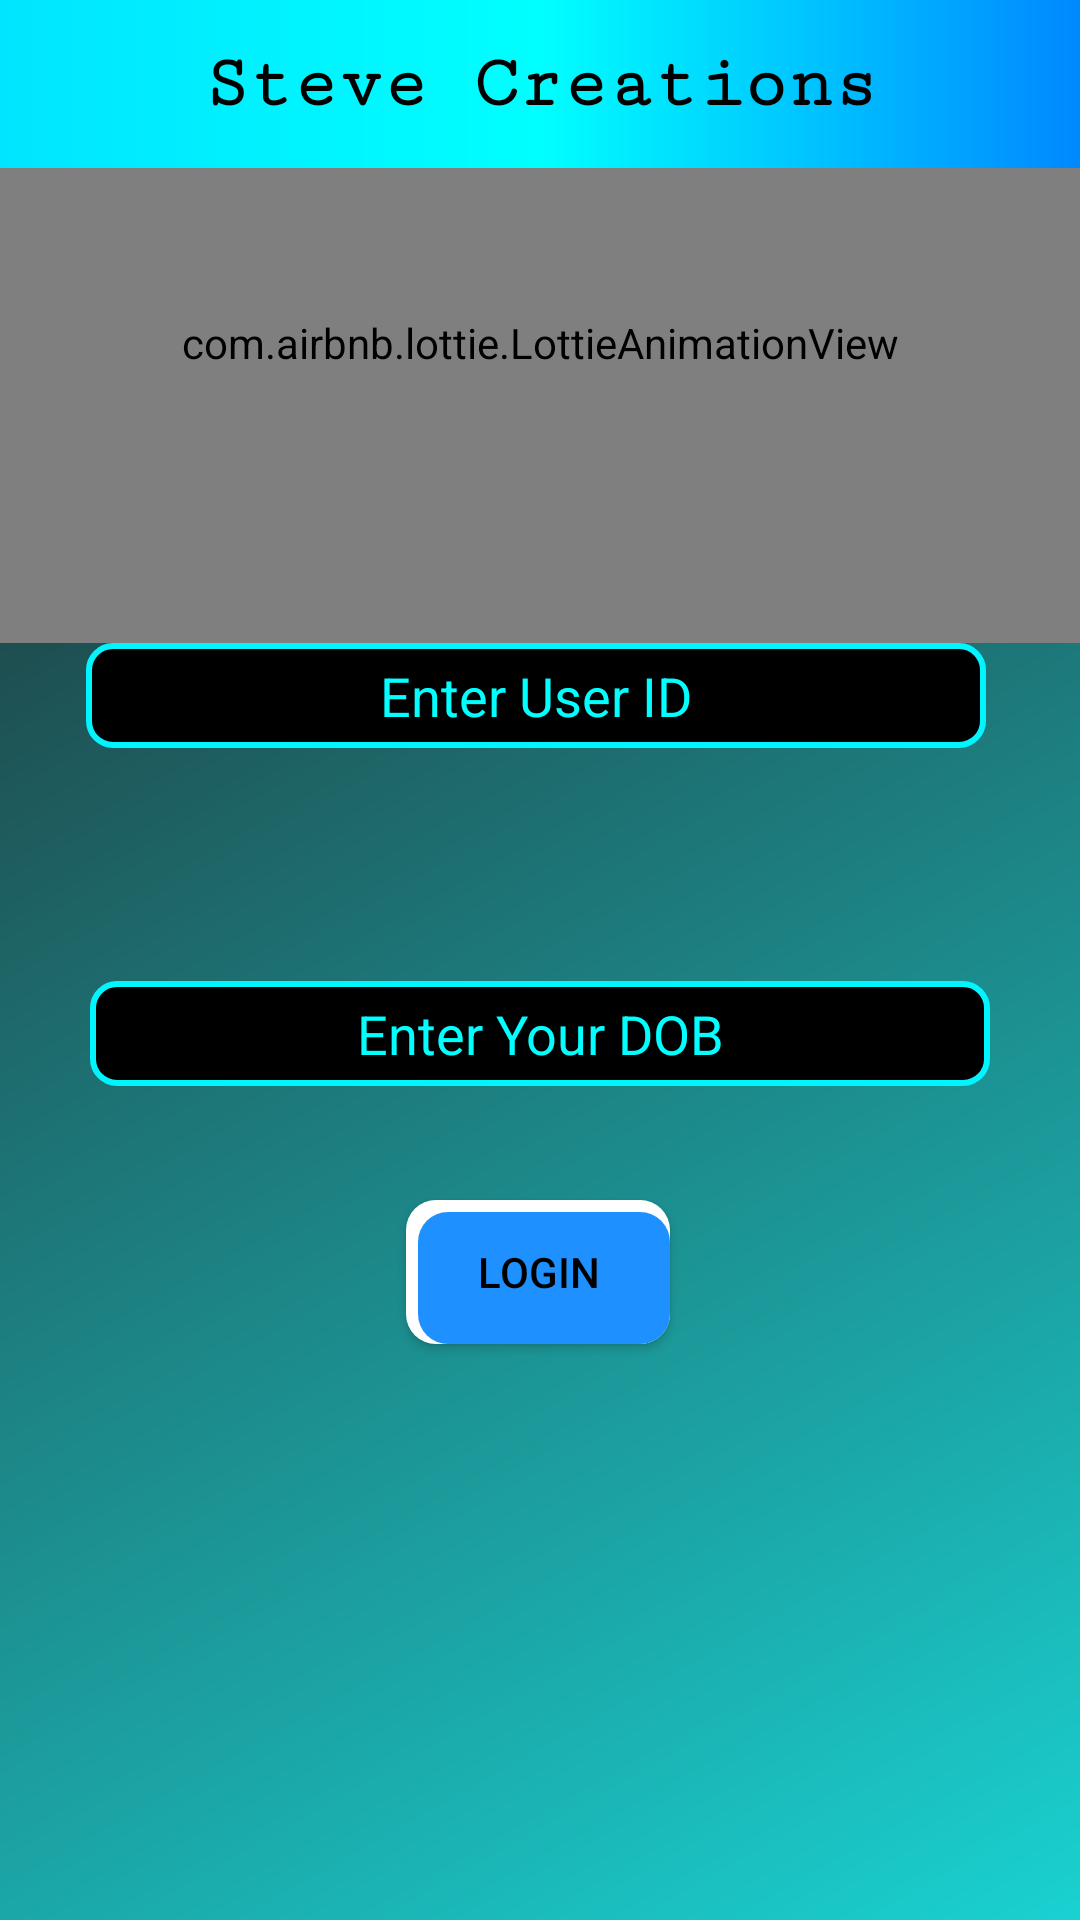

Write the Android layout XML for this screen, with the resource values it uses.
<!-- AndroidManifest.xml: application theme Theme.TranslateAnyWhere -->
<!-- res/layout/activity_login.xml -->
<?xml version="1.0" encoding="utf-8"?>
<androidx.constraintlayout.widget.ConstraintLayout xmlns:android="http://schemas.android.com/apk/res/android"
    xmlns:app="http://schemas.android.com/apk/res-auto"
    xmlns:tools="http://schemas.android.com/tools"
    android:id="@+id/main"
    android:layout_width="match_parent"
    android:layout_height="match_parent"
    tools:context=".Login"
    android:background="@drawable/fadesbg">

    <androidx.appcompat.widget.Toolbar
        android:id="@+id/my_toolbar"
        android:layout_width="match_parent"
        android:layout_height="wrap_content"
        android:background="@drawable/heading"
        android:elevation="4dp"
        android:popupTheme="@style/ThemeOverlay.AppCompat.Light"
        android:theme="@style/ThemeOverlay.AppCompat.Dark.ActionBar"
        app:layout_constraintTop_toTopOf="parent">

        <TextView
            android:layout_width="wrap_content"
            android:layout_height="wrap_content"
            android:layout_gravity="center"
            android:fontFamily="serif-monospace"
            android:text="Steve Creations"
            android:textColor="@color/black"
            android:textSize="25sp"
            android:textStyle="bold" />
    </androidx.appcompat.widget.Toolbar>


    <com.airbnb.lottie.LottieAnimationView
        android:id="@+id/ProfileAnimations"
        android:layout_width="match_parent"
        android:layout_height="200dp"
        app:layout_constraintBottom_toTopOf="@+id/ID"
        app:layout_constraintTop_toBottomOf="@+id/my_toolbar"
        app:layout_constraintVertical_bias="1.0"
        app:lottie_autoPlay="true"
        app:lottie_enableMergePathsForKitKatAndAbove="true"
        app:lottie_loop="true"
        app:lottie_rawRes="@raw/user"
        tools:layout_editor_absoluteX="0dp" />

    <Button
        android:id="@+id/button"
        android:layout_width="wrap_content"
        android:layout_height="wrap_content"
        android:layout_marginBottom="192dp"
        android:background="@drawable/btnshape"
        android:text="Login"
        android:textColor="@color/black"
        app:layout_constraintBottom_toBottomOf="parent"
        app:layout_constraintEnd_toEndOf="parent"
        app:layout_constraintHorizontal_bias="0.498"
        app:layout_constraintStart_toStartOf="parent" />

    <EditText
        android:id="@+id/ID"
        android:layout_width="300dp"
        android:layout_height="35dp"
        android:gravity="center"
        android:hint="Enter User ID"
        android:background="@drawable/edit_text"
        android:inputType="number"
        android:textColor="#00FFFF"
        android:textColorHint="#00FFFF"
        app:layout_constraintBottom_toBottomOf="parent"
        app:layout_constraintEnd_toEndOf="parent"
        app:layout_constraintHorizontal_bias="0.48"
        app:layout_constraintStart_toStartOf="parent"
        app:layout_constraintTop_toTopOf="parent"
        app:layout_constraintVertical_bias="0.354" />

    <EditText
        android:id="@+id/DOB"
        android:layout_width="300dp"
        android:layout_height="35dp"
        android:gravity="center"
        android:background="@drawable/edit_text"
        android:hint="Enter Your DOB"
        android:textColorHint="#00FFFF"
        android:textColor="#00FFFF"
        app:layout_constraintBottom_toBottomOf="parent"
        app:layout_constraintEnd_toEndOf="parent"
        app:layout_constraintHorizontal_bias="0.498"
        app:layout_constraintStart_toStartOf="parent"
        app:layout_constraintTop_toBottomOf="@+id/ID"
        app:layout_constraintVertical_bias="0.218" />
</androidx.constraintlayout.widget.ConstraintLayout>
<!-- resources referenced by this layout -->
<resources>
  <!-- drawable btnshape (drawable) -->
  <?xml version="1.0" encoding="utf-8"?>
  <layer-list xmlns:android="http://schemas.android.com/apk/res/android">
      <item>
          <shape>
              <solid android:color="@color/white" />
              <corners android:radius="10dp" />
          </shape>
      </item>
      <item android:left="4dp" android:top="4dp">
          <shape>
              <solid android:color="#1E90FF" />
              <corners android:radius="10dp" />
          </shape>
      </item>
  </layer-list>
  <!-- drawable edit_text (drawable) -->
  <?xml version="1.0" encoding="utf-8"?>
  <shape xmlns:android="http://schemas.android.com/apk/res/android" android:shape="rectangle">
      <solid android:color="#000000"/>
      <stroke android:width="2dp" android:color="#00F5FF"/>
      <corners android:radius="8dp"/>
  </shape>
  <!-- drawable fadesbg (drawable) -->
  <?xml version="1.0" encoding="utf-8"?>
  <shape xmlns:android="http://schemas.android.com/apk/res/android">
      <gradient
          android:angle="315"
          android:startColor="#202124"
          android:endColor="#1AD1D1"
          android:type="linear" />
  
  </shape>
  <!-- drawable heading (drawable) -->
  <layer-list xmlns:android="http://schemas.android.com/apk/res/android">
  
      
      <item>
          <shape android:shape="rectangle">
              <solid android:color="#001A1A1A" />
              <corners android:radius="8dp" />
              <stroke android:width="3dp" android:color="#00FFFF" />
          </shape>
      </item>
  
      
      <item android:left="3dp" android:top="3dp" android:right="3dp" android:bottom="3dp">
          <shape android:shape="rectangle">
              <gradient
                  android:angle="135"
                  android:startColor="#001A1A"
                  android:centerColor="#003333"
                  android:endColor="#000000"
                  android:type="linear" />
              <corners android:radius="6dp" />
          </shape>
      </item>
  
      
      <item android:top="0dp">
          <shape android:shape="rectangle">
              <gradient
                  android:angle="0"
                  android:startColor="#00E5FF"
                  android:centerColor="#00FFFF"
                  android:endColor="#0088FF"
                  android:type="linear" />
              <size android:height="6dp" />
          </shape>
      </item>
  
  </layer-list>
  <style name="Theme.TranslateAnyWhere" parent="Base.Theme.TranslateAnyWhere" />
  <style name="Base.Theme.TranslateAnyWhere" parent="Theme.AppCompat.DayNight.NoActionBar">
          
          
      </style>
  <!-- not gathered from this repository: default colours our renderer supplied (Android Studio template values) -->
  <color name="black">#FF000000</color>
  <color name="white">#FFFFFFFF</color>
</resources>
